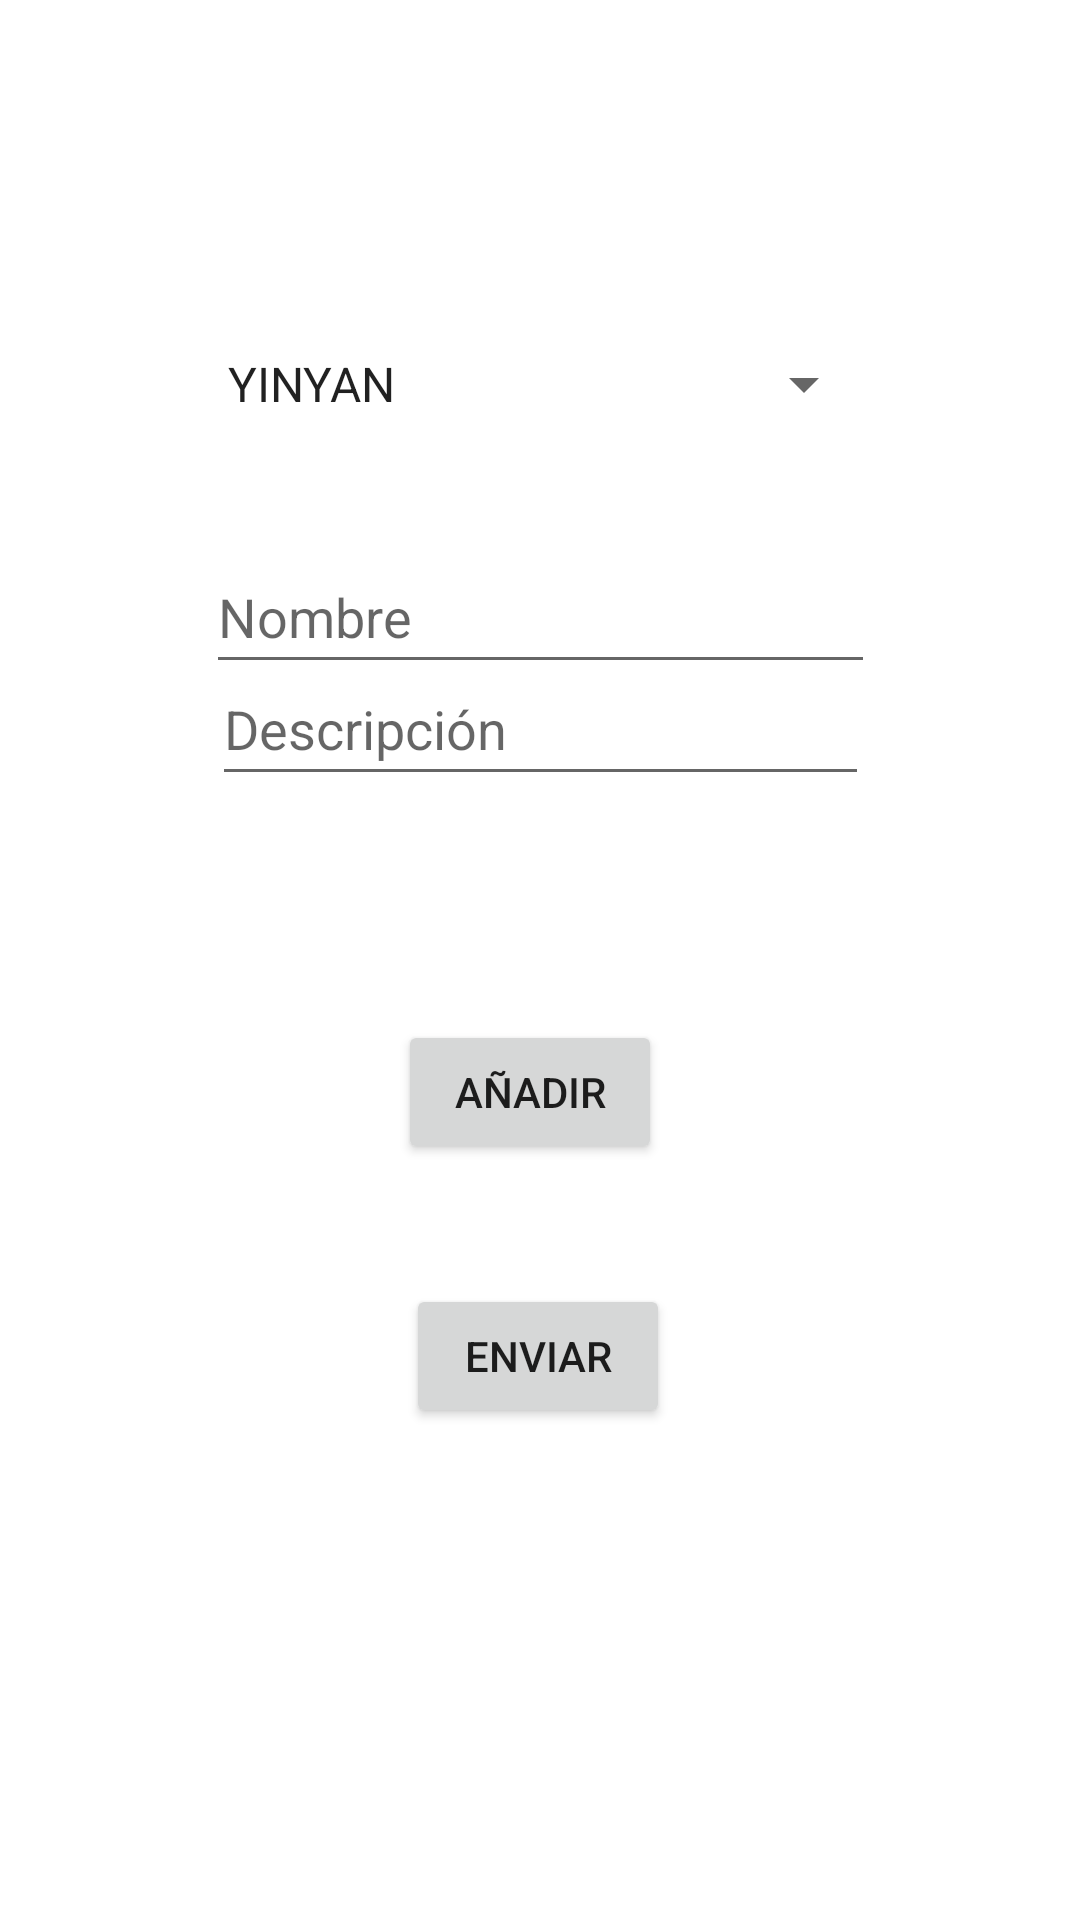

Reconstruct the res/layout file that produces this screen, plus the resources it refers to.
<!-- AndroidManifest.xml: application theme Theme.ListaSpinnerIcon -->
<!-- res/layout/activity_main.xml -->
<?xml version="1.0" encoding="utf-8"?>
<androidx.constraintlayout.widget.ConstraintLayout xmlns:android="http://schemas.android.com/apk/res/android"
    xmlns:app="http://schemas.android.com/apk/res-auto"
    xmlns:tools="http://schemas.android.com/tools"
    android:layout_width="match_parent"
    android:layout_height="match_parent"
    tools:context=".MainActivity">

    <Spinner
        android:id="@+id/spinner"
        android:layout_width="224dp"
        android:layout_height="48dp"
        android:layout_marginTop="104dp"
        android:minHeight="48dp"
        app:layout_constraintEnd_toEndOf="parent"
        app:layout_constraintStart_toStartOf="parent"
        app:layout_constraintTop_toTopOf="parent"
        tools:ignore="SpeakableTextPresentCheck"
        android:entries="@array/iconos"/>

    <EditText
        android:id="@+id/editTextTextPersonName"
        android:layout_width="219dp"
        android:layout_height="48dp"
        android:ems="10"
        android:hint="Descripción"
        android:importantForAutofill="no"
        android:inputType="textPersonName"
        app:layout_constraintBottom_toBottomOf="parent"
        app:layout_constraintEnd_toEndOf="parent"
        app:layout_constraintStart_toStartOf="parent"
        app:layout_constraintTop_toTopOf="parent"
        app:layout_constraintVertical_bias="0.367"
        tools:ignore="DuplicateSpeakableTextCheck" />

    <EditText
        android:id="@+id/etNombre"
        android:layout_width="223dp"
        android:layout_height="48dp"
        android:layout_marginTop="180dp"
        android:autofillHints=""
        android:ems="10"
        android:hint="Nombre"
        android:inputType="textPersonName"
        app:layout_constraintEnd_toEndOf="parent"
        app:layout_constraintStart_toStartOf="parent"
        app:layout_constraintTop_toTopOf="parent" />

    <Button
        android:id="@+id/button"
        android:layout_width="wrap_content"
        android:layout_height="wrap_content"
        android:layout_marginTop="340dp"
        android:text="AÑADIR"
        app:layout_constraintEnd_toEndOf="parent"
        app:layout_constraintHorizontal_bias="0.488"
        app:layout_constraintStart_toStartOf="parent"
        app:layout_constraintTop_toTopOf="parent" />

    <Button
        android:id="@+id/button2"
        android:layout_width="wrap_content"
        android:layout_height="wrap_content"
        android:layout_marginTop="428dp"
        android:text="ENVIAR"
        app:layout_constraintEnd_toEndOf="parent"
        app:layout_constraintHorizontal_bias="0.498"
        app:layout_constraintStart_toStartOf="parent"
        app:layout_constraintTop_toTopOf="parent" />

</androidx.constraintlayout.widget.ConstraintLayout>
<!-- resources referenced by this layout -->
<resources>
  <string-array name="iconos">
          <item>YINYAN</item>
          <item>CANICA</item>
          <item>PLACA</item>
      </string-array>
  <style name="Theme.ListaSpinnerIcon" parent="Theme.MaterialComponents.DayNight.DarkActionBar">
          
          <item name="colorPrimary">@color/purple_500</item>
          <item name="colorPrimaryVariant">@color/purple_700</item>
          <item name="colorOnPrimary">@color/white</item>
          
          <item name="colorSecondary">@color/teal_200</item>
          <item name="colorSecondaryVariant">@color/teal_700</item>
          <item name="colorOnSecondary">@color/black</item>
          
          <item name="android:statusBarColor" tools:targetApi="l">?attr/colorPrimaryVariant</item>
          
      </style>
  <!-- not gathered from this repository: default colours our renderer supplied (Android Studio template values) -->
  <color name="purple_500">#FF6200EE</color>
  <color name="purple_700">#FF3700B3</color>
  <color name="teal_200">#FF03DAC5</color>
  <color name="teal_700">#FF018786</color>
  <color name="black">#FF000000</color>
  <color name="white">#FFFFFFFF</color>
</resources>
